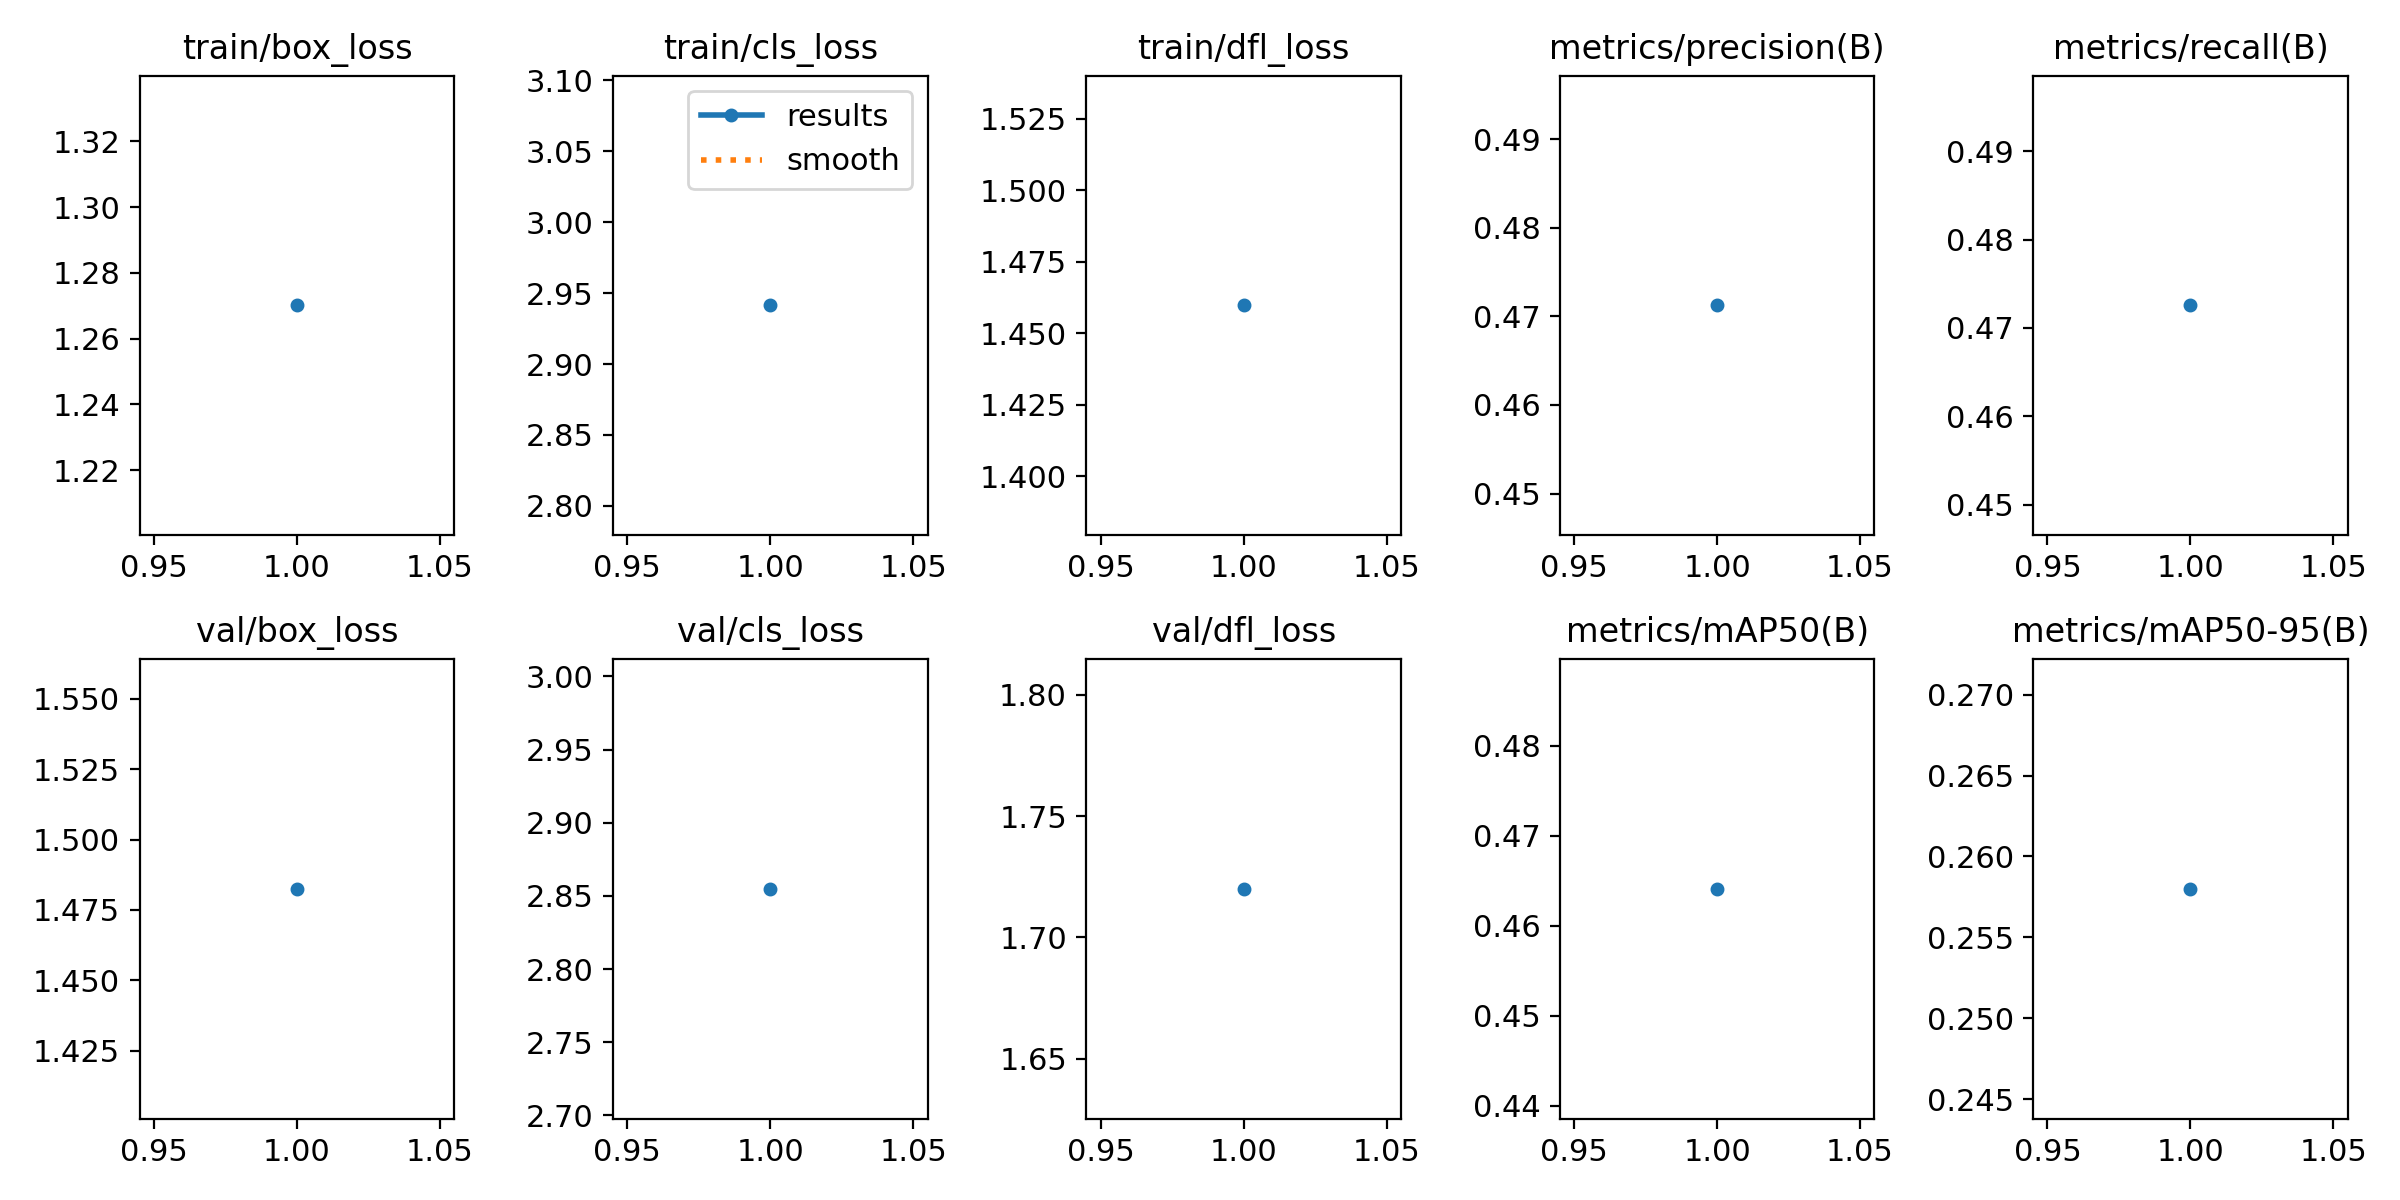

The table this chart was drawn from, first rows:
epoch, train/box_loss, train/cls_loss, train/dfl_loss, metrics/precision(B), metrics/recall(B), metrics/mAP50(B), metrics/mAP50-95(B), val/box_loss, val/cls_loss, val/dfl_loss, lr/pg0, lr/pg1, lr/pg2
1, 1.27, 2.941, 1.46, 0.4712, 0.4726, 0.4641, 0.258, 1.482, 2.855, 1.72, 0.0004751, 0.0004751, 0.0004751
